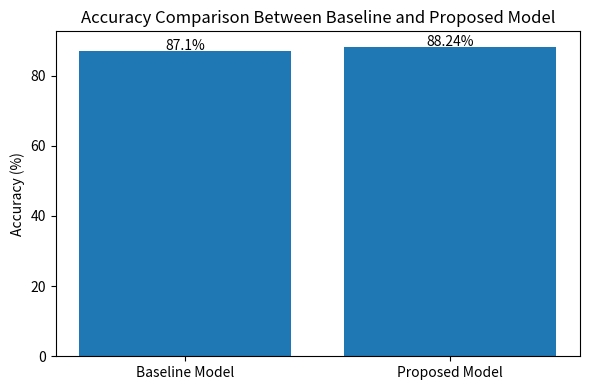

Reproduce this figure in Python. (Note: this script raises an exception after producing the figure.)
import matplotlib.pyplot as plt
# Model accuracy values (from your results)
models = ['Baseline Model', 'Proposed Model']
accuracy = [87.10, 88.24]
# Create bar chart
plt.figure(figsize=(6, 4))
plt.bar(models, accuracy)
plt.ylabel('Accuracy (%)')
plt.title('Accuracy Comparison Between Baseline and Proposed Model')
# Add value labels on bars
for i, value in enumerate(accuracy):
    plt.text(i, value + 0.1, f"{value}%", ha='center')
# Save the figure
plt.tight_layout()
plt.savefig("Visualizations/accuracy_comparison.png")
plt.show()
